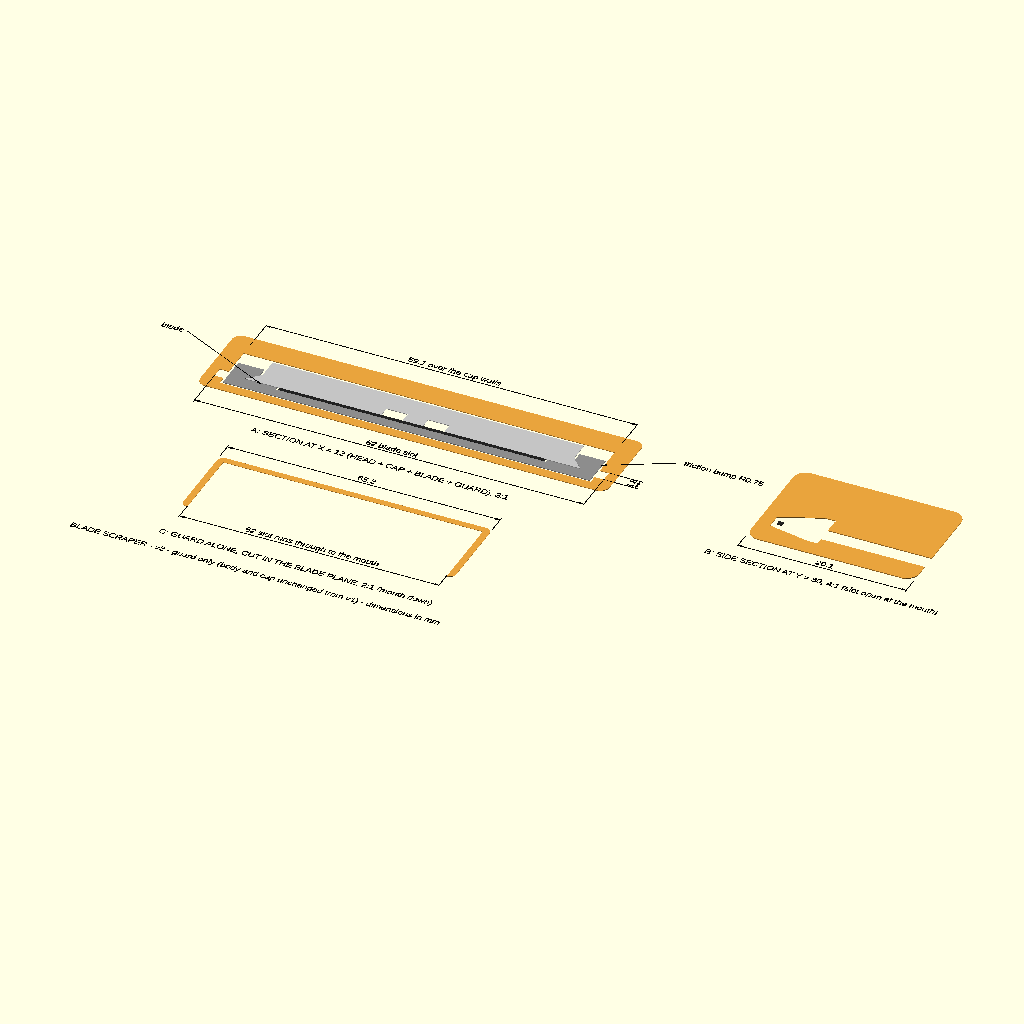
Cell 1 — every parameter at its default value.
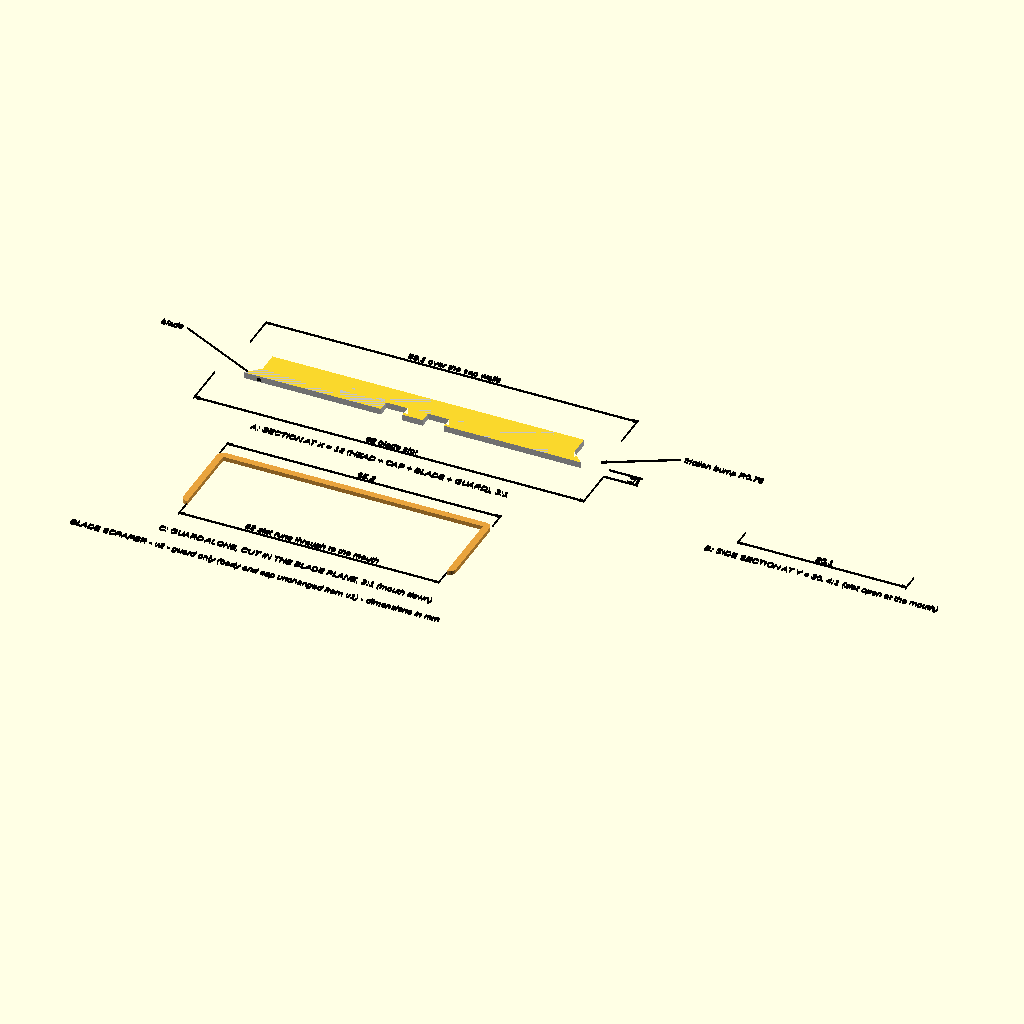
Cell 2: the same model with flat = true.
The same orthographic view direction (rotation 55°, 0°, 25°; colour scheme Cornfield) for every cell, with the view re-fitted per cell, so scale and position can differ between cells.
Source of the model, drawings/drawing-v2.scad:
// Dimensioned drawing sheet for scraper-v2: the guard (the only part changed since v1).
use <../scraper-v2.scad>

flat = false;
module ex(h) if (flat) children(); else linear_extrude(h) children();
module model() scraper("assembly_guard");

lw = 0.3;
ts = 3.2;

module seg(a, b, w = lw) hull() { translate(a) circle(d = w, $fn = 8); translate(b) circle(d = w, $fn = 8); }
module arrow(p, dir) translate(p) rotate(dir) polygon([[0, 0], [-2.2, 0.7], [-2.2, -0.7]]);
module label(p, s, rot = 0, h = "center") translate(p) rotate(rot) text(s, size = ts, halign = h, valign = "center", font = "Liberation Sans");
module dim_h(x1, x2, y, s, ye) {
    if (ye != undef) { seg([x1, ye], [x1, y + (y > ye ? 1 : -1)]); seg([x2, ye], [x2, y + (y > ye ? 1 : -1)]); }
    seg([x1, y], [x2, y]); arrow([x1, y], 180); arrow([x2, y], 0);
    label([(x1 + x2) / 2, y + 2.8], s);
}
module dim_v(y1, y2, x, s, xe) {
    if (xe != undef) { seg([xe, y1], [x + (x > xe ? 1 : -1), y1]); seg([xe, y2], [x + (x > xe ? 1 : -1), y2]); }
    seg([x, y1], [x, y2]); arrow([x, y1], 270); arrow([x, y2], 90);
    if (s != "") label([x - 2.8, (y1 + y2) / 2], s, 90);
}
module leader(from, to, s, h = "left") {
    seg(from, to); arrow(from, atan2(from.y - to.y, from.x - to.x));
    label(to + [h == "left" ? 1.5 : -1.5, 0], s, 0, h);
}
module clip(x0, y0, w, h) intersection() {
    children();
    if (flat) translate([x0, y0]) square([w, h]); else translate([x0, y0, -1]) cube([w, h, 3]);
}

// each part in its own shade, the changed guard in orange; notes sit above the sections
module ann() if (flat) children(); else translate([0, 0, 0.3]) children();
module cut_xz(y0) projection(cut = true) translate([0, 0, y0]) rotate([-90, 0, 0]) children();
module cut_yz(x0) projection(cut = true) translate([0, 0, -x0]) rotate([-90, 0, 0]) rotate([0, 0, -90]) children();
module parts() {
    color("#c4c4c4") ex(0.1) children(0);
    color("#8c8c8c") translate([0, 0, 0.02]) ex(0.1) children(1);
    color("#222222") translate([0, 0, 0.04]) ex(0.1) children(2);
    color("#e8a33d") translate([0, 0, 0.06]) ex(0.1) children(3);
}
module section_xz(y0 = 0) parts() { cut_xz(y0) body(); cut_xz(y0) cap(); cut_xz(y0) blade(); cut_xz(y0) guard(); }
module section_yz(x0 = 0) parts() { cut_yz(x0) body(); cut_yz(x0) cap(); cut_yz(x0) blade(); cut_yz(x0) guard(); }
module guard_plan(z) color("#e8a33d") ex(0.1) projection(cut = true) translate([0, 0, -z]) guard();

// ================= SHEET =================
// A) section across the head with the guard on, at x = 12, 3:1
{
    k = 3;
    scale(k) clip(-34, -5, 68, 16) section_yz(12);
    color("#000") ann() ex(0.2) {
        dim_h(-31 * k, 31 * k, -24, "62 blade slot", -1.2 * k);
        dim_h(-29.55 * k, 29.55 * k, 40, "59.1 over the cap walls", 8 * k);
        dim_v(-1.2 * k, 0.6 * k, 108, "1.8", 31 * k);
        leader([29.2 * k, 1.9 * k], [118, 22], "friction bump R0.75");
        leader([-24 * k, -0.3 * k], [-118, 22], "blade", "right");
        label([0, -34], "A: SECTION AT X = 12 (HEAD + CAP + BLADE + GUARD), 3:1");
    }
}
// B) side section through the relief at y = 30, 4:1
translate([175, 0]) {
    k = 4;
    scale(k) clip(-3, -5, 23, 16) section_xz(30);
    color("#000") ann() ex(0.2) {
        dim_h(-2.1 * k, 18 * k, -24, "20.1", -4.1 * k);
        label([36, -34], "B: SIDE SECTION AT Y = 30, 4:1 (slot open at the mouth)");
    }
}
// C) guard alone, cut in the blade plane (z = -0.3), 2:1, front edge up
translate([0, -62]) {
    k = 2;
    scale(k) rotate(-90) guard_plan(-0.3);
    color("#000") ann() ex(0.2) {
        dim_h(-31 * k, 31 * k, -44, "62 slot runs through to the mouth", -18 * k);
        dim_h(-32.6 * k, 32.6 * k, 12, "65.2", 2.1 * k);
        label([0, -58], "C: GUARD ALONE, CUT IN THE BLADE PLANE, 2:1 (mouth down)");
    }
}
color("#000") ann() ex(0.2) label([-102, -132], "BLADE SCRAPER - v2 - guard only (body and cap unchanged from v1) - dimensions in mm", 0, "left");
Customizer parameters (derived from the source; name, type, default, range or options):
flat: bool, default false
